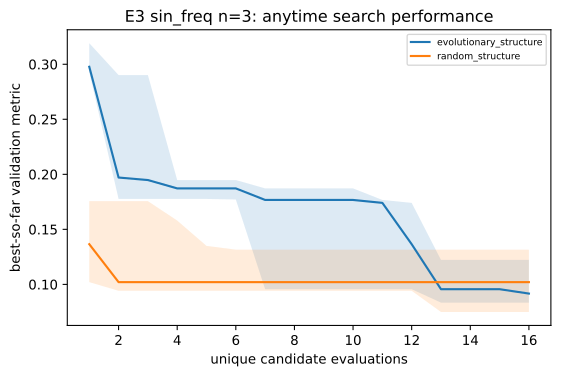

Data behind this chart, as committed beside it:
task, n_qubits, arm, unique_evaluations, median_best_val, q25, q75
sin_freq, 3, evolutionary_structure, 1, 0.2977, 0.2928, 0.3191
sin_freq, 3, evolutionary_structure, 2, 0.1971, 0.1776, 0.2902
sin_freq, 3, evolutionary_structure, 3, 0.1948, 0.1776, 0.2902
sin_freq, 3, evolutionary_structure, 4, 0.1872, 0.1776, 0.1948
sin_freq, 3, evolutionary_structure, 5, 0.1872, 0.1776, 0.1948
sin_freq, 3, evolutionary_structure, 6, 0.1872, 0.1771, 0.1948
sin_freq, 3, evolutionary_structure, 7, 0.1767, 0.09562, 0.1872
sin_freq, 3, evolutionary_structure, 8, 0.1767, 0.09562, 0.1872
sin_freq, 3, evolutionary_structure, 9, 0.1767, 0.09562, 0.1872
sin_freq, 3, evolutionary_structure, 10, 0.1767, 0.09562, 0.1872
sin_freq, 3, evolutionary_structure, 11, 0.1741, 0.09562, 0.1767
sin_freq, 3, evolutionary_structure, 12, 0.1365, 0.09562, 0.1741
sin_freq, 3, evolutionary_structure, 13, 0.09562, 0.08341, 0.1222
sin_freq, 3, evolutionary_structure, 14, 0.09562, 0.08341, 0.1222
sin_freq, 3, evolutionary_structure, 15, 0.09562, 0.08341, 0.1222
sin_freq, 3, evolutionary_structure, 16, 0.09164, 0.0834, 0.1222
sin_freq, 3, random_structure, 1, 0.1365, 0.102, 0.1756
sin_freq, 3, random_structure, 2, 0.102, 0.09415, 0.1756
sin_freq, 3, random_structure, 3, 0.102, 0.09415, 0.1756
sin_freq, 3, random_structure, 4, 0.102, 0.09415, 0.158
sin_freq, 3, random_structure, 5, 0.102, 0.09415, 0.135
sin_freq, 3, random_structure, 6, 0.102, 0.09415, 0.1316
sin_freq, 3, random_structure, 7, 0.102, 0.09415, 0.1316
sin_freq, 3, random_structure, 8, 0.102, 0.09415, 0.1316
sin_freq, 3, random_structure, 9, 0.102, 0.09415, 0.1316
sin_freq, 3, random_structure, 10, 0.102, 0.09415, 0.1316
sin_freq, 3, random_structure, 11, 0.102, 0.09415, 0.1316
sin_freq, 3, random_structure, 12, 0.102, 0.09415, 0.1316
sin_freq, 3, random_structure, 13, 0.102, 0.07491, 0.1316
sin_freq, 3, random_structure, 14, 0.102, 0.07491, 0.1316
sin_freq, 3, random_structure, 15, 0.102, 0.07491, 0.1316
sin_freq, 3, random_structure, 16, 0.102, 0.07491, 0.1316
